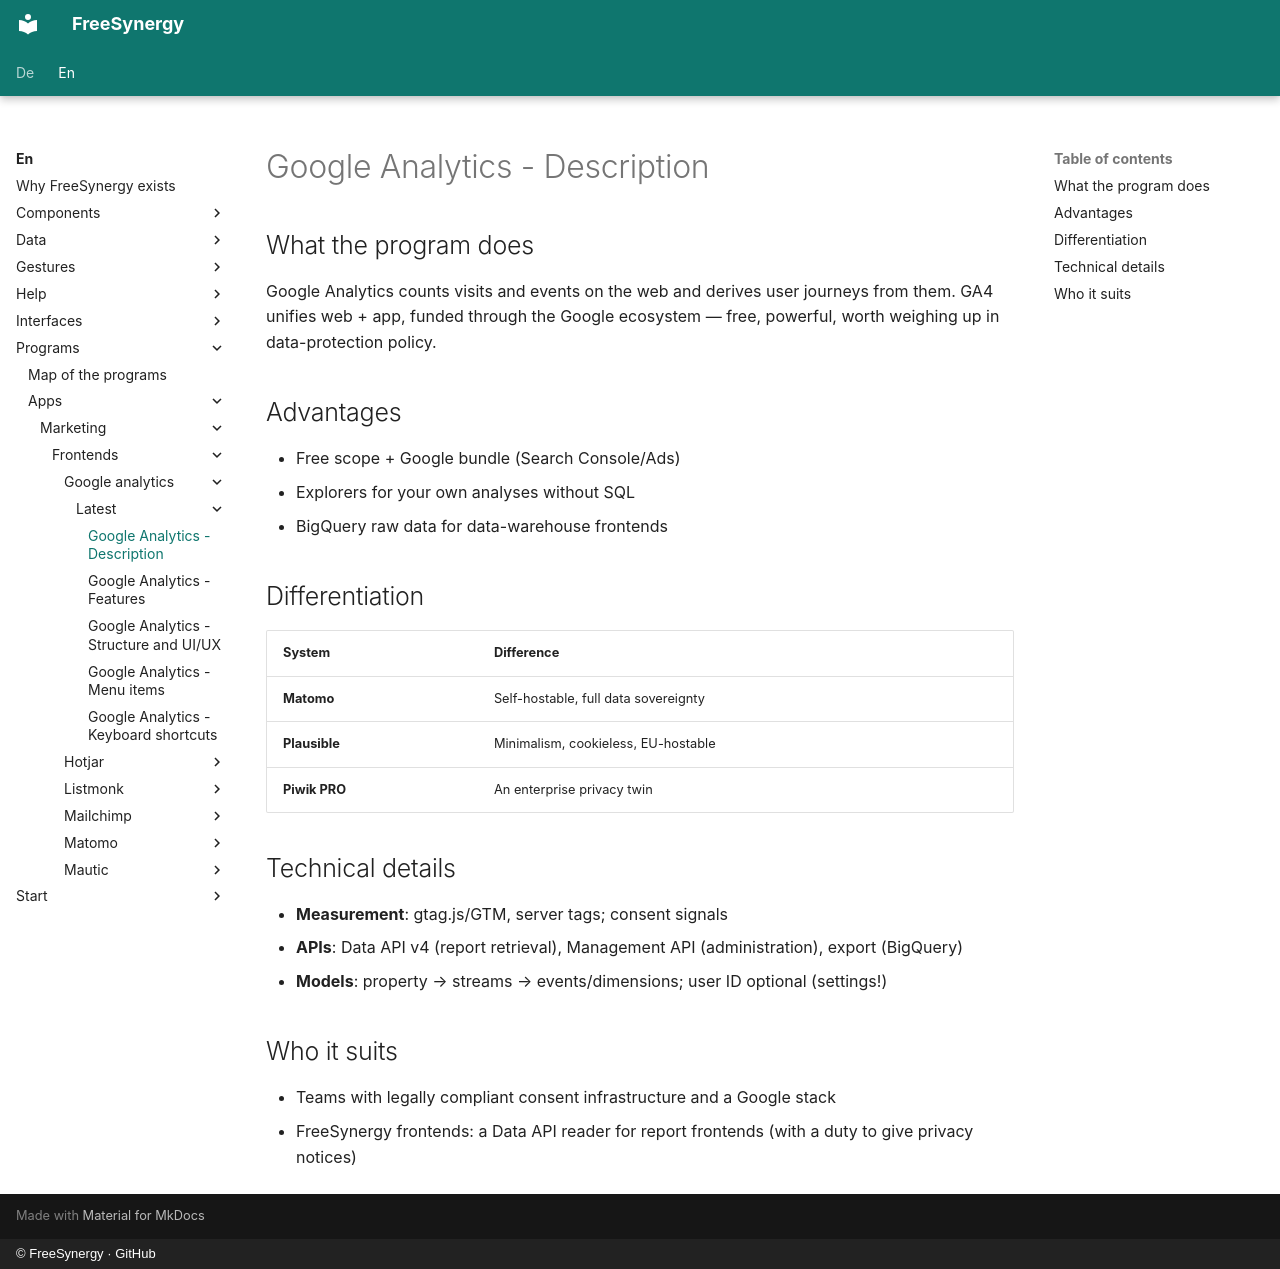

repository: FreeSynergy/fs-documentation · page: en/programs/apps/marketing/frontends/google-analytics/latest/description/index.html · generator: mkdocs · copyright: © FreeSynergy · GitHub

# Google Analytics - Description

## What the program does

Google Analytics counts visits and events on the web and derives user journeys from them. GA4 unifies web + app, funded through the Google ecosystem — free, powerful, worth weighing up in data-protection policy.

## Advantages

- Free scope + Google bundle (Search Console/Ads)
- Explorers for your own analyses without SQL
- BigQuery raw data for data-warehouse frontends

## Differentiation

| System | Difference |
|--------|------------|
| **Matomo** | Self-hostable, full data sovereignty |
| **Plausible** | Minimalism, cookieless, EU-hostable |
| **Piwik PRO** | An enterprise privacy twin |

## Technical details

- **Measurement**: gtag.js/GTM, server tags; consent signals
- **APIs**: Data API v4 (report retrieval), Management API (administration), export (BigQuery)
- **Models**: property → streams → events/dimensions; user ID optional (settings!)

## Who it suits

- Teams with legally compliant consent infrastructure and a Google stack
- FreeSynergy frontends: a Data API reader for report frontends (with a duty to give privacy notices)
